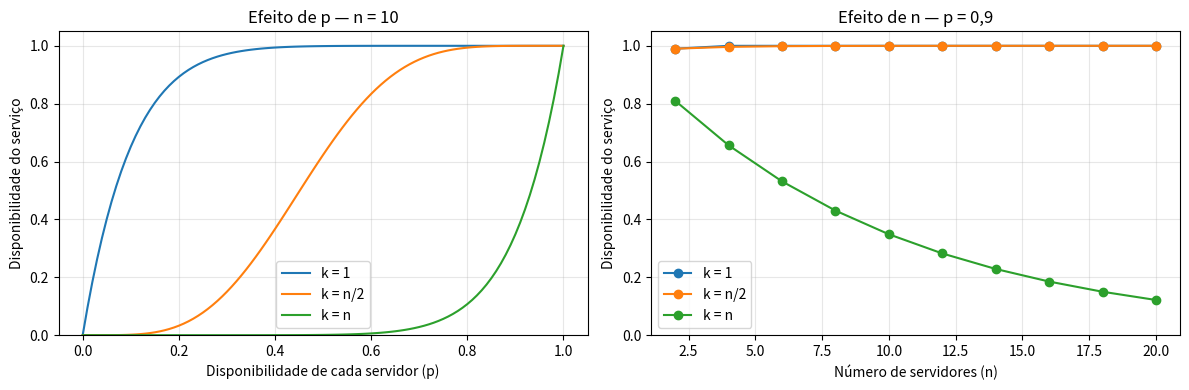

This chart was generated by the following Python code:
from math import comb
import matplotlib.pyplot as plt


def disponibilidade(n, k, p):
    if not (1 <= k <= n and 0 <= p <= 1):
        raise ValueError("Use 1 <= k <= n e 0 <= p <= 1.")

    return sum(
        comb(n, i) * p**i * (1 - p)**(n - i)
        for i in range(k, n + 1)
    )


cenarios = {
    "k = 1": lambda n: 1,
    "k = n/2": lambda n: n // 2,
    "k = n": lambda n: n,
}

print(f"{'n':>3} {'p':>6} {'k=1':>12} {'k=n/2':>12} {'k=n':>12}")

for n in [2, 4, 6, 10]:
    for p in [0.5, 0.9, 0.99]:
        resultados = [
            disponibilidade(n, regra(n), p)
            for regra in cenarios.values()
        ]
        print(
            f"{n:>3} {p:>6.2f}"
            + "".join(f"{a:>12.4%}" for a in resultados)
        )

fig, eixos = plt.subplots(1, 2, figsize=(12, 4))

n = 10
valores_p = [i / 100 for i in range(101)]

for nome, regra in cenarios.items():
    valores_a = [
        disponibilidade(n, regra(n), p)
        for p in valores_p
    ]
    eixos[0].plot(valores_p, valores_a, label=nome)

eixos[0].set_title("Efeito de p — n = 10")
eixos[0].set_xlabel("Disponibilidade de cada servidor (p)")

p = 0.9
valores_n = list(range(2, 22, 2))

for nome, regra in cenarios.items():
    valores_a = [
        disponibilidade(n, regra(n), p)
        for n in valores_n
    ]
    eixos[1].plot(valores_n, valores_a, marker="o", label=nome)

eixos[1].set_title("Efeito de n — p = 0,9")
eixos[1].set_xlabel("Número de servidores (n)")

for eixo in eixos:
    eixo.set_ylabel("Disponibilidade do serviço")
    eixo.set_ylim(0, 1.05)
    eixo.grid(alpha=0.3)
    eixo.legend()

plt.tight_layout()
plt.show()
